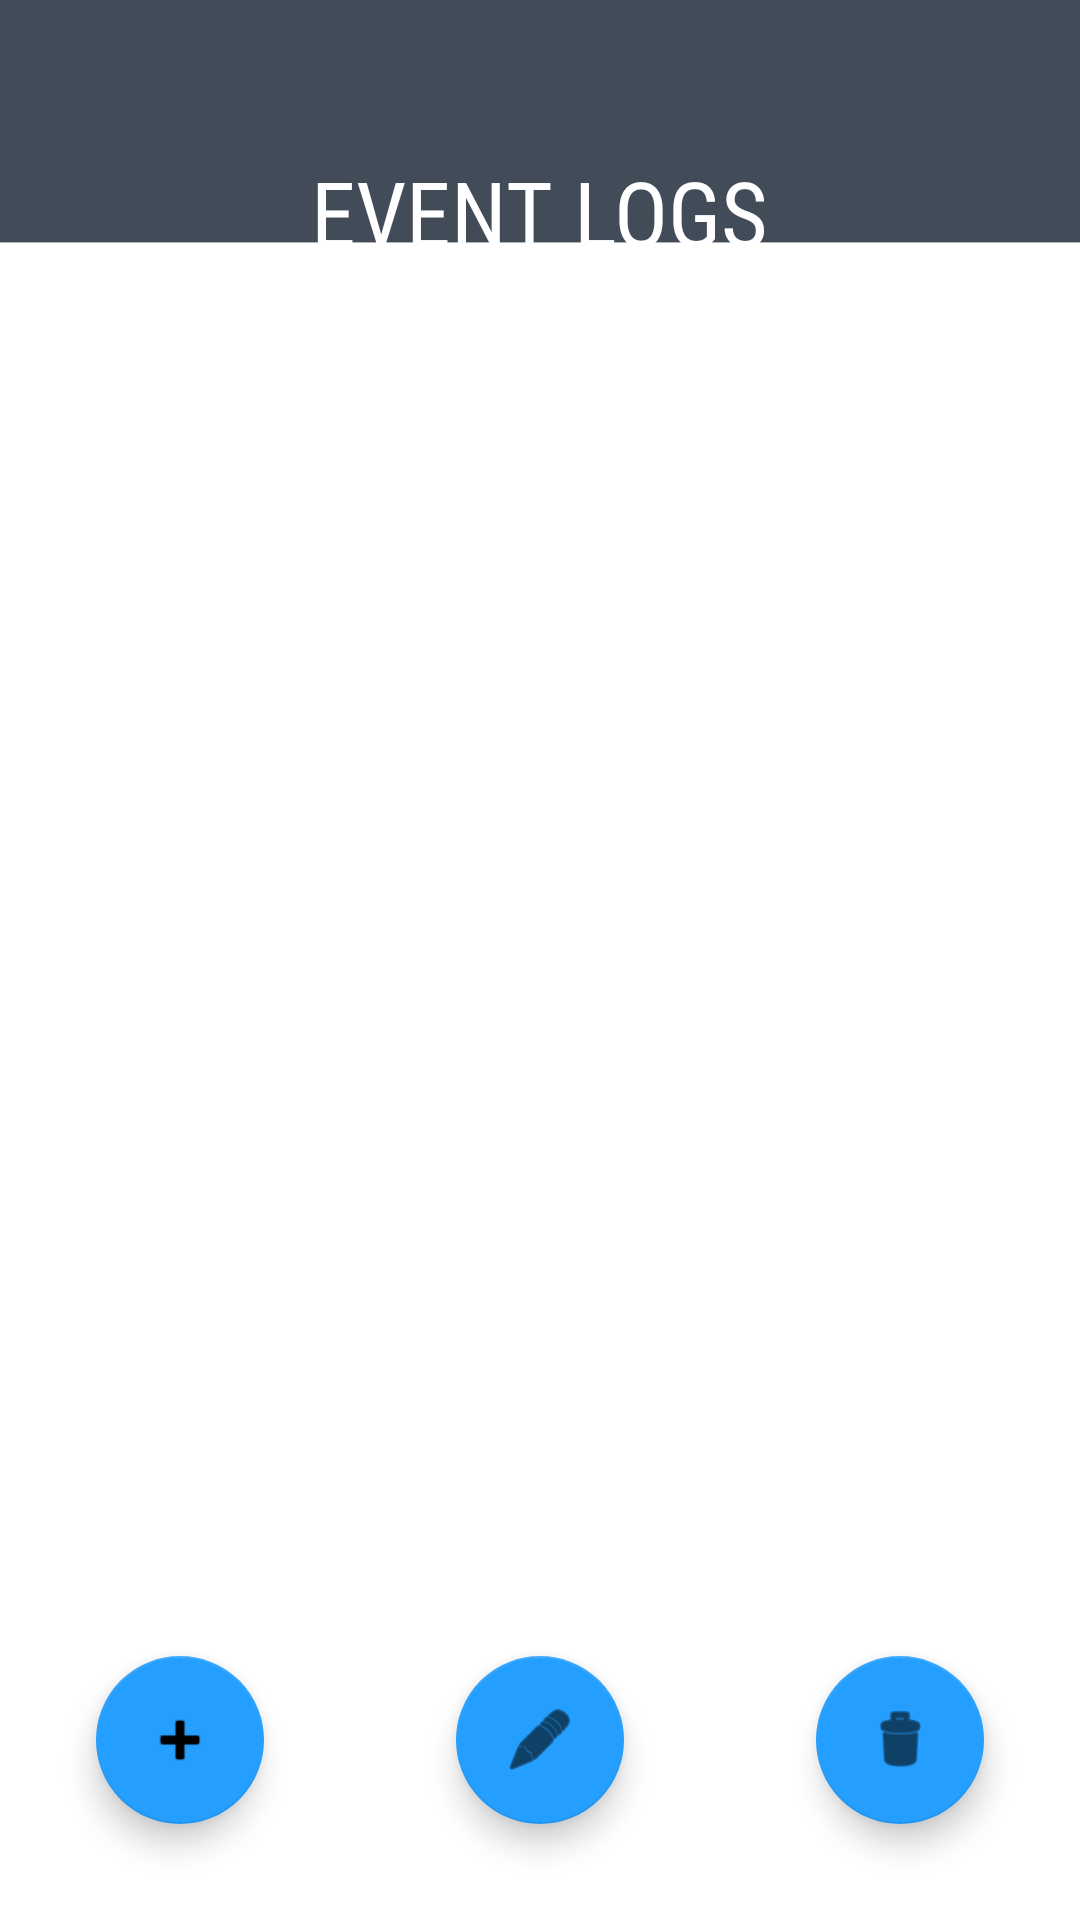

Android layout source for this screen:
<!-- AndroidManifest.xml: application theme Theme.HabitTracker -->
<!-- res/layout/activity_show_events_for_habit.xml -->
<?xml version="1.0" encoding="utf-8"?>
<RelativeLayout
    xmlns:android="http://schemas.android.com/apk/res/android"
    xmlns:app="http://schemas.android.com/apk/res-auto"
    xmlns:tools="http://schemas.android.com/tools"
    android:layout_width="match_parent"
    android:layout_height="match_parent"
    android:theme="@style/HomeTheme"
    android:background="@drawable/app_background_5"
    tools:context=".ShowEventsForHabitActivity">
    <TextView
        android:id="@+id/show_events_log_id"
        android:layout_width="wrap_content"
        android:layout_height="wrap_content"
        android:layout_alignParentTop="true"
        android:layout_centerHorizontal="true"
        android:layout_marginTop="10dp"
        android:textColor="@color/white"
        android:fontFamily="sans-serif-condensed"
        android:textAllCaps="true"
        android:textSize="30sp" />
    <TextView
        android:id="@+id/show_events_title"
        android:layout_width="wrap_content"
        android:layout_height="wrap_content"
        android:layout_below="@+id/show_events_log_id"
        android:layout_centerHorizontal="true"
        android:layout_marginTop="0dp"
        android:text="EVENT LOGS"
        android:textColor="@color/white"
        android:fontFamily="sans-serif-condensed"
        android:textSize="30sp" />
    <ListView
        android:id="@+id/show_events_listview"
        android:layout_width="match_parent"
        android:layout_height="match_parent"
        android:layout_margin="20dp"
        android:choiceMode="singleChoice"
        android:listSelector="@color/light_grey"
        android:divider="@color/light_grey"
        android:dividerHeight="1sp"
        android:layout_below="@+id/show_events_title"
        android:layout_above="@+id/show_events_add_floating_button"
        android:layout_centerHorizontal="true"
        android:layout_centerInParent="true"/>

    <com.google.android.material.floatingactionbutton.FloatingActionButton
        android:id="@+id/show_events_add_floating_button"
        android:layout_width="wrap_content"
        android:layout_height="wrap_content"
        android:layout_marginStart="32dp"
        android:layout_marginBottom="32dp"
        android:clickable="true"
        android:layout_alignParentBottom="true"
        android:layout_alignParentLeft="true"
        app:backgroundTint="@color/baby_blue"
        app:srcCompat="@android:drawable/ic_input_add"
        tools:ignore="SpeakableTextPresentCheck" />

    <com.google.android.material.floatingactionbutton.FloatingActionButton
        android:id="@+id/show_events_edit_floating_button"
        android:layout_width="wrap_content"
        android:layout_height="wrap_content"
        android:layout_marginBottom="32dp"
        android:clickable="true"
        app:backgroundTint="@color/baby_blue"
        android:layout_alignParentBottom="true"
        android:layout_centerHorizontal="true"
        app:srcCompat="@android:drawable/ic_menu_edit"
        tools:ignore="SpeakableTextPresentCheck" />

    <com.google.android.material.floatingactionbutton.FloatingActionButton
        android:id="@+id/show_events_delete_floating_button"
        android:layout_width="wrap_content"
        android:layout_height="wrap_content"
        android:layout_marginEnd="32dp"
        android:layout_marginBottom="32dp"
        android:clickable="true"
        android:focusable="true"
        app:backgroundTint="@color/baby_blue"
        android:layout_alignParentBottom="true"
        android:layout_alignParentRight="true"
        app:srcCompat="@android:drawable/ic_menu_delete"
        tools:ignore="SpeakableTextPresentCheck" />
</RelativeLayout>
<!-- resources referenced by this layout -->
<resources>
  <color name="baby_blue">#259fff</color>
  <color name="light_grey">#AfB7C2</color>
  <color name="white">#FFFFFFFF</color>
  <!-- drawable app_background_5: png bitmap (drawable, 735 bytes) -->
  <style name="HomeTheme" parent="Theme.MaterialComponents.DayNight.NoActionBar">
          <item name="colorPrimary">@color/grey</item>
          <item name="colorPrimaryVariant">@color/grey</item>
          <item name="android:statusBarColor" tools:targetApi="l">?attr/colorPrimaryVariant</item>
      </style>
  <style name="Theme.HabitTracker" parent="Theme.MaterialComponents.DayNight.NoActionBar">
          
          <item name="colorPrimary">@color/orange</item>
          <item name="colorPrimaryVariant">@color/orange</item>
          <item name="colorOnPrimary">@color/white</item>
          
          <item name="colorSecondary">@color/teal_200</item>
          <item name="colorSecondaryVariant">@color/teal_700</item>
          <item name="colorOnSecondary">@color/black</item>
          
          <item name="android:statusBarColor" tools:targetApi="l">?attr/colorPrimaryVariant</item>
          
      </style>
  <color name="grey">#424C58</color>
  <color name="orange">#F58D4E</color>
  <color name="teal_200">#FF03DAC5</color>
  <color name="teal_700">#FF018786</color>
  <color name="black">#FF000000</color>
</resources>
